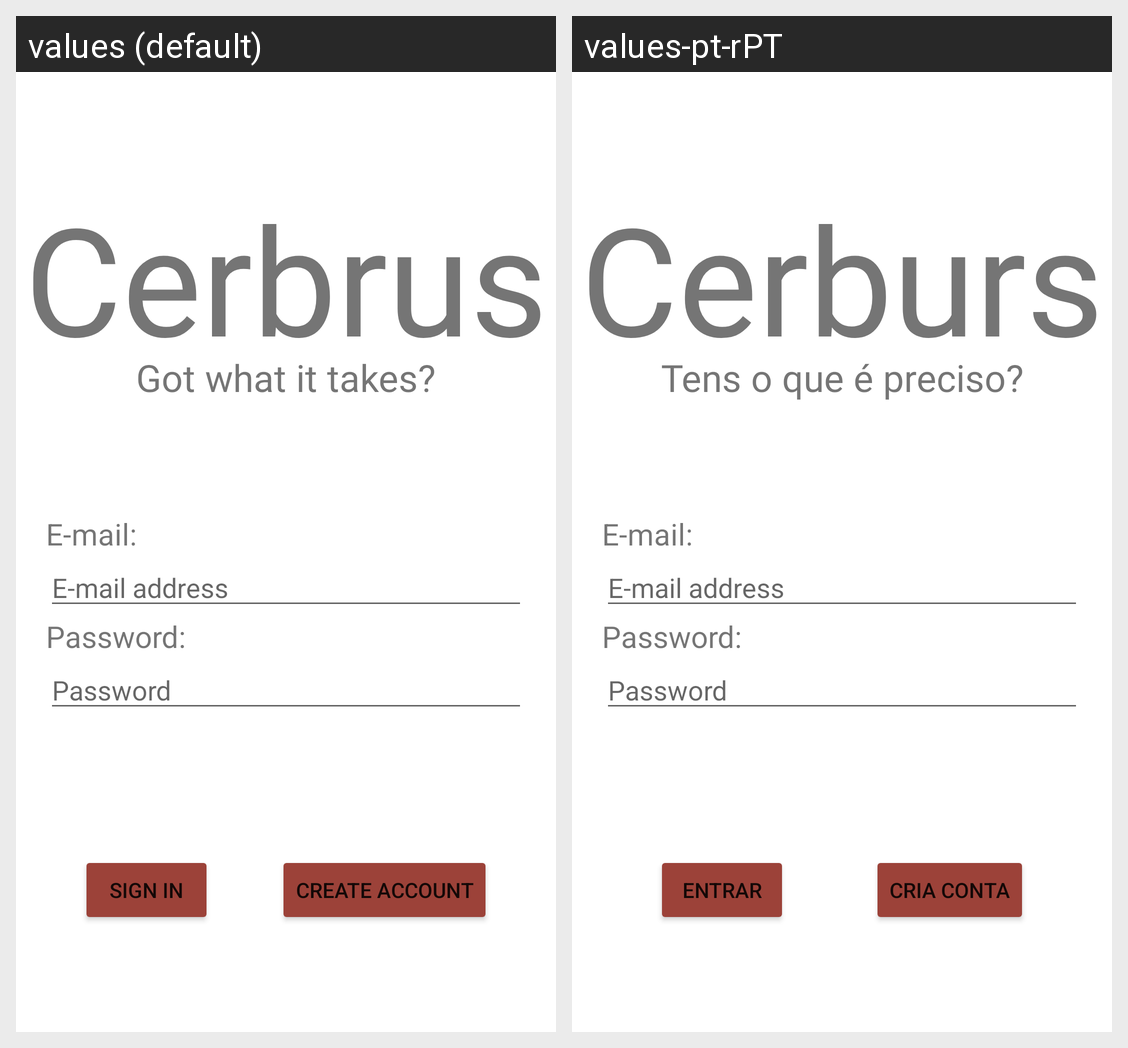

This grid shows one Android layout under two languages. Give, for every string resource on the screen, its name, the default text and each shown locale's text.
Android screen res/layout/activity_sign_in.xml rendered under 2 locales, left to right: values (default), values-pt-rPT. Device: Nexus 5 (rendered at 1080×1920; each locale shown at half size, 540×960, under a caption strip naming it); theme Theme.Amov_22_23.
Strings drawn on this screen, with the default value and each locale's value (text and hints the layout hard-codes, and strings that could not be matched under every locale, appear in the picture but are not listed):

App_Title
  values: Cerbrus
  values-pt-rPT: Cerburs

AppInfoTakes
  values: Got what it takes?
  values-pt-rPT: Tens o que é preciso?

msg_email
  values: E-mail:
  values-pt-rPT: E-mail:

msg_email_address
  values: E-mail address
  values-pt-rPT: E-mail address

msg_password
  values: Password:
  values-pt-rPT: Password:

hint_password
  values: Password
  values-pt-rPT: Password

btn_signIn
  values: Sign In
  values-pt-rPT: Entrar

btn_createAccount
  values: Create account
  values-pt-rPT: Cria Conta
